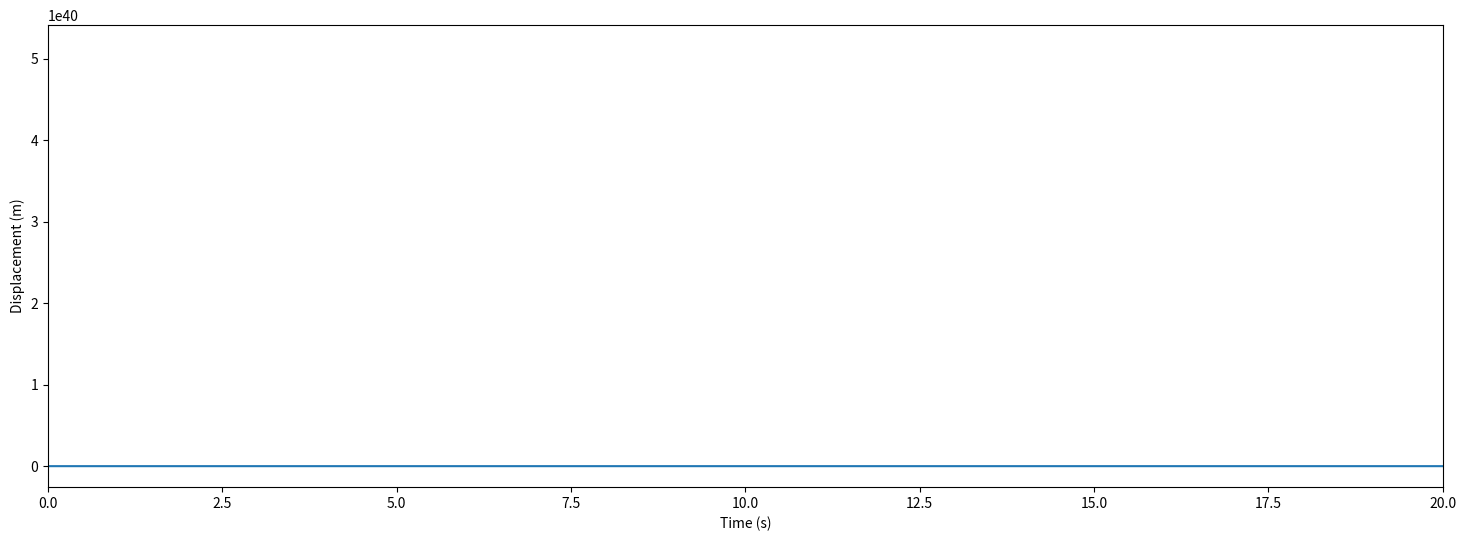

The script that saved this image:
import numpy as np

import matplotlib.pyplot as plt



def rk(dt,beta,w,wp,Fp,xinit,vinit,tend):

    t = np.arange(0.,tend+dt,dt)

    X = np.zeros_like(t)

    V = np.zeros_like(t)

    X[0] = 0.0

    V[0] = 0.0

    for i in range(0,t.shape[0]-1):

        h1 = dt*dXdt(t[i],X[i],V[i],wp,w,Fp,beta)

        k1 = dt*dVdt(t[i],X[i],V[i],wp,w,Fp,beta)

        h2 = dt*dXdt(t[i]+dt/2.0,X[i]+h1/2.0,V[i]+k1/2.0,wp,w,Fp,beta)

        k2 = dt*dVdt(t[i]+dt/2.0,X[i]+h1/2.0,V[i]+k1/2.0,wp,w,Fp,beta)

        h3 = dt*dXdt(t[i]+dt/2.0,X[i]+h2/2.0,V[i]+k2/2.0,wp,w,Fp,beta)

        k3 = dt*dVdt(t[i]+dt/2.0,X[i]+h1/2.0,V[i]+k1/2.0,wp,w,Fp,beta)

        h4 = dt*dXdt(t[i]+dt,X[i]+h3,V[i]+k3,wp,w,Fp,beta)

        k4 = dt*dVdt(t[i]+dt,X[i]+h3,V[i]+k3,wp,w,Fp,beta)

        

        X[i+1] = X[i] + (1.0/6.0)*(h1 + 2.0*h2 + 2.0*h3 + h4)

        V[i+1] = V[i] + (1.0/6.0)*(h1 + 2.0*h2 + 2.0*h3 + h4)

    return X,V,t

    

def dXdt(t,X,V,w,wp,Fp,beta):

    return V



def dVdt(t,X,V,w,wp,Fp,beta):

    return -wp*wp*(1+beta*X*X)*X + Fp*np.sin(w*t)



dt = 0.001

tend = 100.0

vinit = 0.

xinit = 0.

beta = 0.

wp = np.pi

Fp = 100.0

w = 2.0*np.pi



X,V,t = rk(dt,beta,w,wp,Fp,xinit,vinit,tend)



fig = plt.figure(figsize=(18,6))

plt.plot(t,X)

plt.xlim([0,20])

plt.xlabel('Time (s)')

plt.ylabel('Displacement (m)')

plt.show()